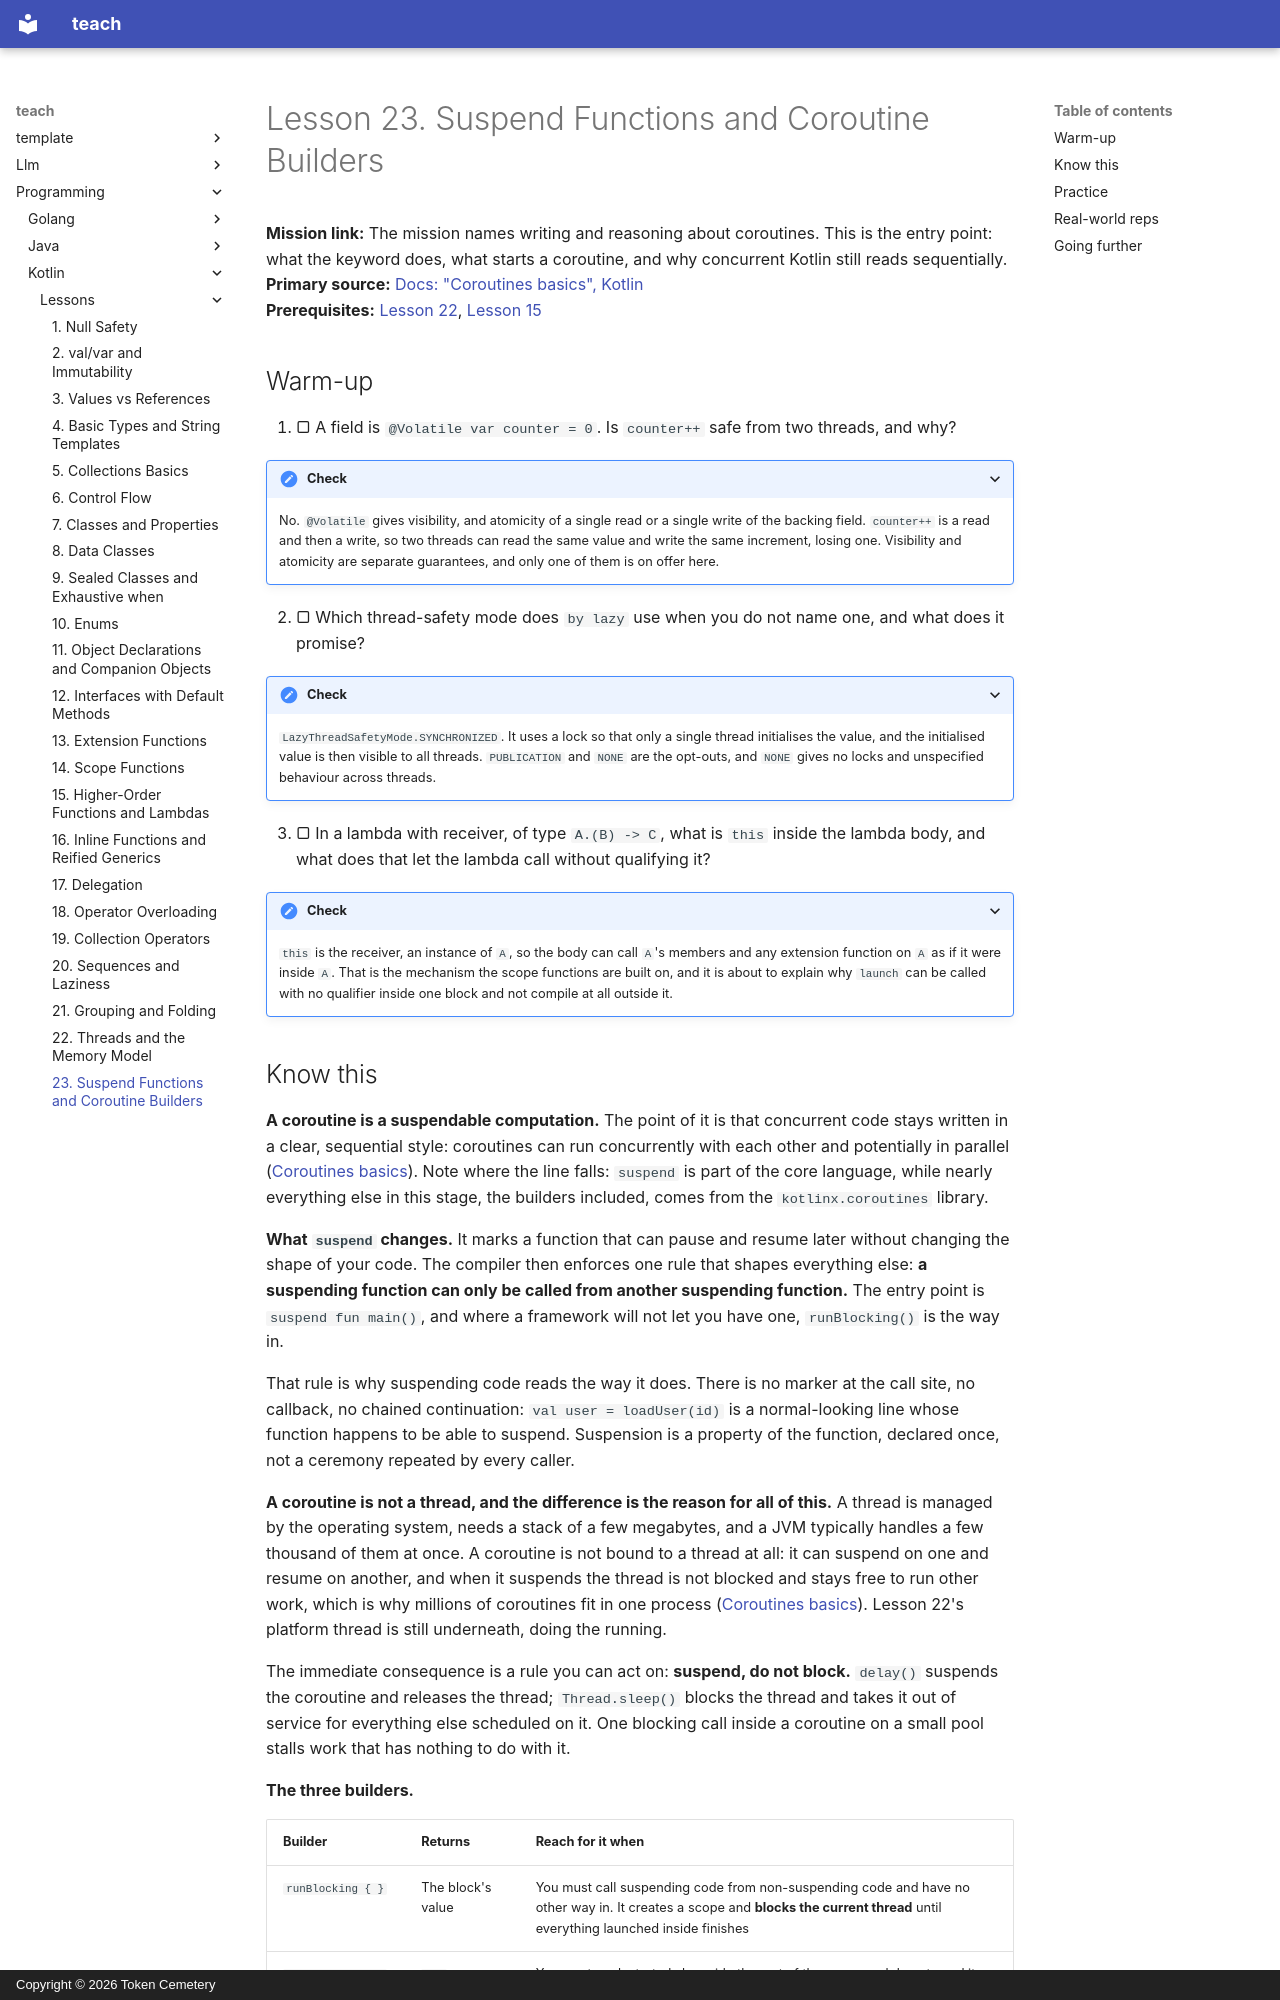

repository: TokenCemetery/teach · page: programming/kotlin/lessons/0023-suspend-functions-and-coroutine-builders/index.html · generator: mkdocs · copyright: Copyright © 2026 Token Cemetery

---
title: "23. Suspend Functions and Coroutine Builders"
description: "What suspend actually changes about a function, the three builders and what each one returns, and why suspending code still reads top to bottom"
type: lesson
---

# Lesson 23. Suspend Functions and Coroutine Builders

**Mission link:** The mission names writing and reasoning about coroutines. This is the entry point: what the keyword does, what starts a coroutine, and why concurrent Kotlin still reads sequentially.
**Primary source:** [Docs: "Coroutines basics", Kotlin](https://kotlinlang.org/docs/coroutines-basics.html)
**Prerequisites:** [Lesson 22](0022-threads-and-the-memory-model.md), [Lesson 15](0015-higher-order-functions-and-lambdas.md)

## Warm-up

1. ▢ A field is `@Volatile var counter = 0`. Is `counter++` safe from two threads, and why?

<details markdown="1"><summary>Check</summary>

No. `@Volatile` gives visibility, and atomicity of a single read or a single write of the backing field. `counter++` is a read and then a write, so two threads can read the same value and write the same increment, losing one. Visibility and atomicity are separate guarantees, and only one of them is on offer here.

</details>

2. ▢ Which thread-safety mode does `by lazy` use when you do not name one, and what does it promise?

<details markdown="1"><summary>Check</summary>

`LazyThreadSafetyMode.SYNCHRONIZED`. It uses a lock so that only a single thread initialises the value, and the initialised value is then visible to all threads. `PUBLICATION` and `NONE` are the opt-outs, and `NONE` gives no locks and unspecified behaviour across threads.

</details>

3. ▢ In a lambda with receiver, of type `A.(B) -> C`, what is `this` inside the lambda body, and what does that let the lambda call without qualifying it?

<details markdown="1"><summary>Check</summary>

`this` is the receiver, an instance of `A`, so the body can call `A`'s members and any extension function on `A` as if it were inside `A`. That is the mechanism the scope functions are built on, and it is about to explain why `launch` can be called with no qualifier inside one block and not compile at all outside it.

</details>
